Run: headless pygame with SDL's dummy video driver; simulated clock (each Clock.tick advances the game by its frame time, no real sleeping); random seed 0; keys injected as events and as key.get_pressed() state; no mouse input.
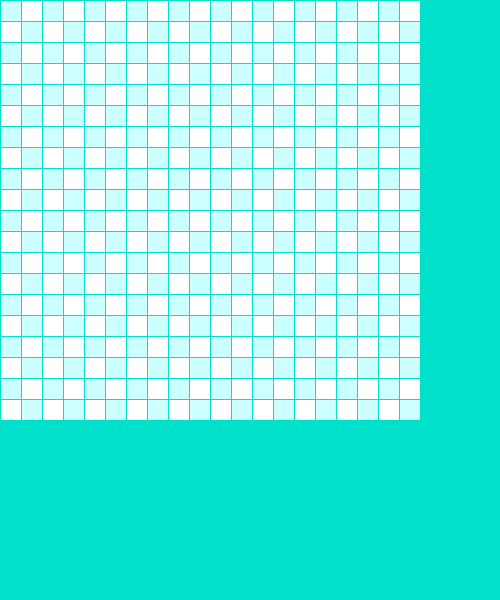
Frame 1 of 4 · flips 1–60 · no input
Frame 2 of 4 · flips 61–180 · tapped SPACE, RETURN · held RIGHT (→), D · screen unchanged from frame 1, image omitted
Frame 3 of 4 · flips 181–300 · held DOWN (↓), S · screen unchanged from frame 2, image omitted
Frame 4 of 4 · flips 301–420 · held LEFT (←), A, UP (↑), W · screen unchanged from frame 3, image omitted

The pygame program that drew these frames:

import pygame

FRAME_COLOR = (0, 225, 204)
SIZE_BLOCK = 20
WHITE = [255, 255, 255]
BLUE = [204, 255, 255]  # Adjusted shade of blue
size = [500, 600]
MARGIN = 1
COUNT_BLOCKS = 20

screen = pygame.display.set_mode(size)
pygame.display.set_caption('Snake')

while True:
    for event in pygame.event.get():
        if event.type == pygame.QUIT:
            print('exit')
            pygame.quit()
    screen.fill(FRAME_COLOR)

    for row in range(COUNT_BLOCKS):
        for column in range(COUNT_BLOCKS):
            if (row + column) % 2 == 0:
                color = BLUE
            else:
                color = WHITE
            pygame.draw.rect(screen, color, [(MARGIN + SIZE_BLOCK) * column + MARGIN, (MARGIN + SIZE_BLOCK) * row + MARGIN, SIZE_BLOCK, SIZE_BLOCK])

    pygame.display.flip()
